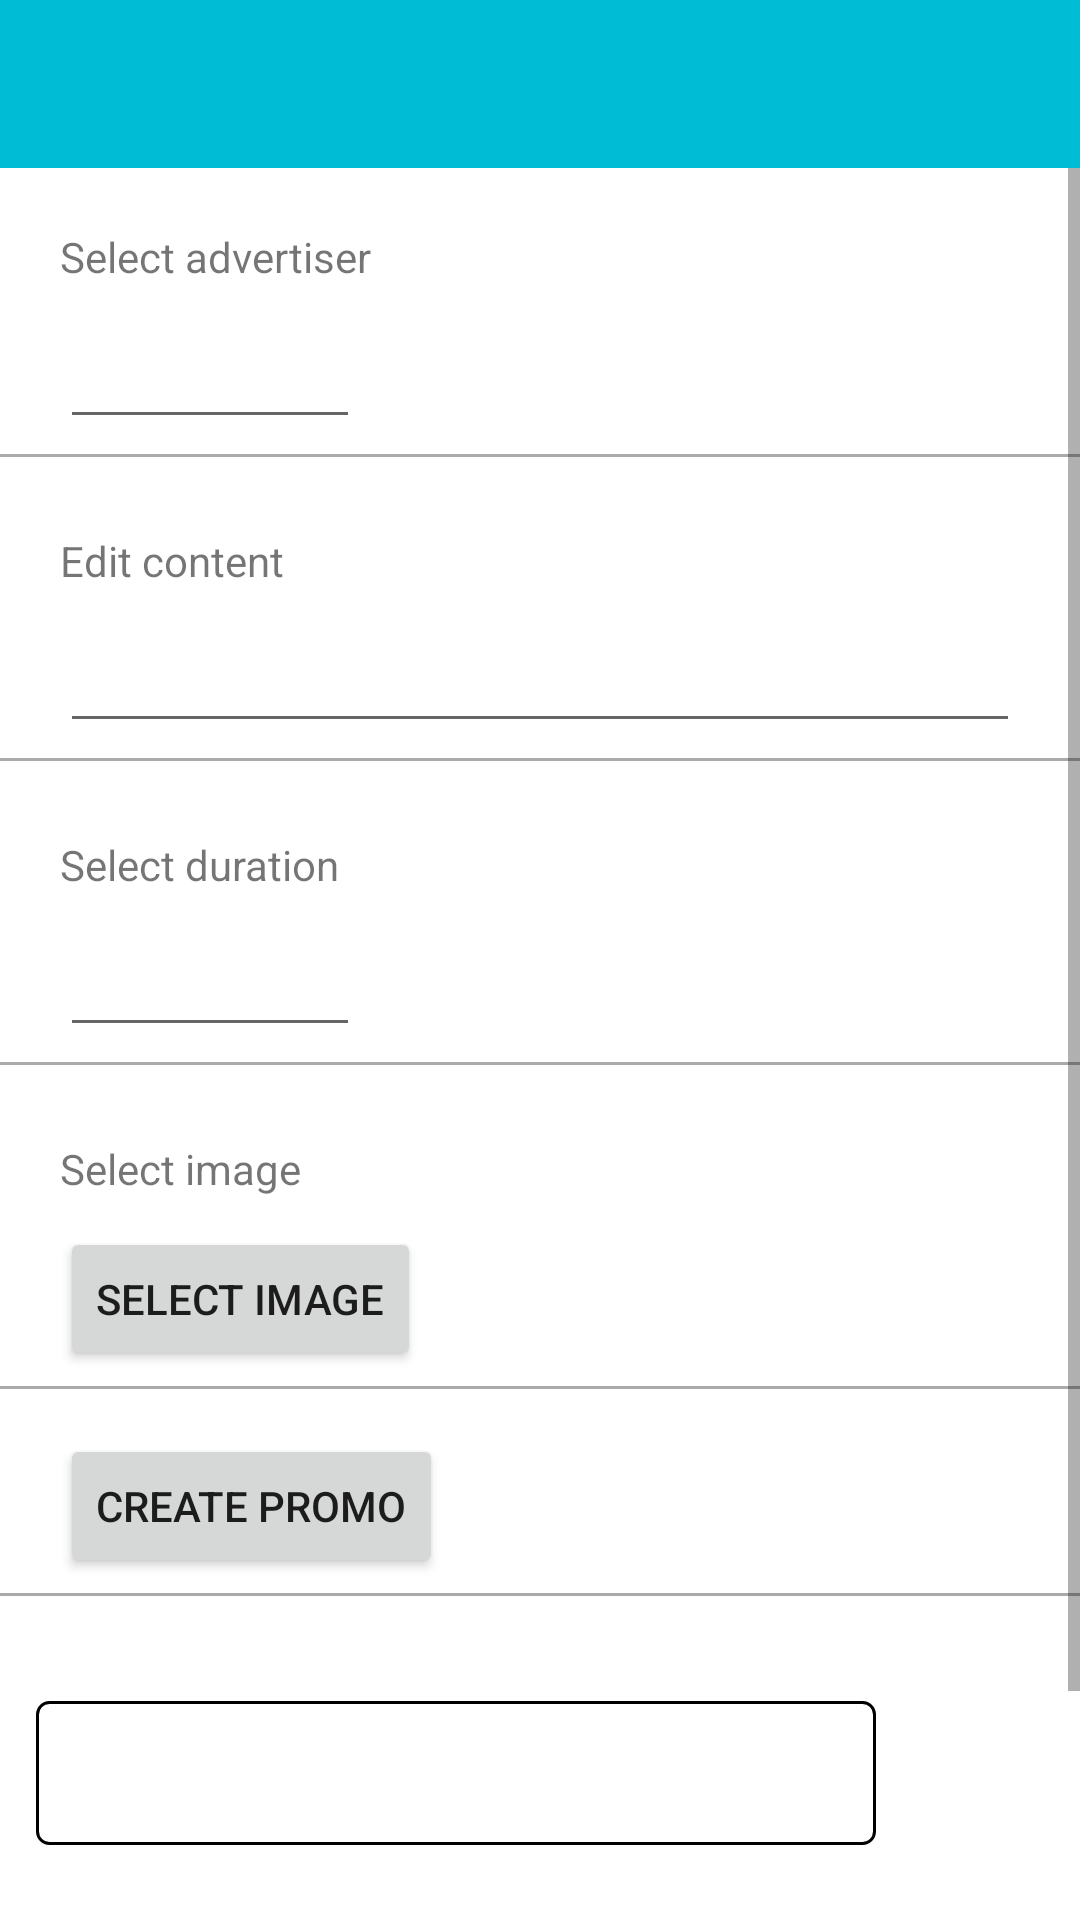

Android layout source for this screen:
<!-- AndroidManifest.xml: application theme AppTheme -->
<!-- res/layout/activity_promo.xml -->
<?xml version="1.0" encoding="utf-8"?>
<LinearLayout xmlns:android="http://schemas.android.com/apk/res/android"
    xmlns:app="http://schemas.android.com/apk/res-auto"
    xmlns:tools="http://schemas.android.com/tools"
    android:layout_width="match_parent"
    android:layout_height="match_parent"
    tools:context=".promo.PromoActivity"
    android:orientation="vertical">

    <include
        layout="@layout/toolbar"
        android:layout_width="match_parent"
        android:layout_height="wrap_content" />

    <ScrollView
        android:layout_width="match_parent"
        android:layout_height="wrap_content">

    <LinearLayout
        android:layout_width="match_parent"
        android:layout_height="wrap_content"
        android:orientation="vertical">

    <TextView
        android:layout_width="wrap_content"
        android:layout_height="wrap_content"
        android:layout_marginTop="20dp"
        android:layout_marginStart="20dp"
        android:text="Select advertiser"/>

    <EditText
        android:id="@+id/promo_advertiser_id_et"
        android:layout_width="100dp"
        android:layout_height="wrap_content"
        android:layout_marginTop="10dp"
        android:layout_marginStart="20dp"
        android:inputType="numberDecimal"/>


    <TextView style="@style/Separator"/>


    <TextView
        android:layout_width="wrap_content"
        android:layout_height="wrap_content"
        android:layout_marginTop="20dp"
        android:layout_marginStart="20dp"
        android:text="Edit content"/>

    <EditText
        android:id="@+id/promo_content_et"
        android:layout_width="match_parent"
        android:layout_height="wrap_content"
        android:layout_marginTop="10dp"
        android:layout_marginStart="20dp"
        android:layout_marginEnd="20dp"/>


    <TextView style="@style/Separator"/>


    <TextView
        android:layout_width="wrap_content"
        android:layout_height="wrap_content"
        android:layout_marginTop="20dp"
        android:layout_marginStart="20dp"
        android:text="Select duration"/>

    <EditText
        android:id="@+id/promo_duration_et"
        android:layout_width="100dp"
        android:layout_height="wrap_content"
        android:layout_marginTop="10dp"
        android:layout_marginStart="20dp"
        android:inputType="numberDecimal"/>


    <TextView style="@style/Separator"/>


    <TextView
        android:id="@+id/promo_hint_select_image"
        android:layout_width="wrap_content"
        android:layout_height="wrap_content"
        android:layout_marginTop="20dp"
        android:layout_marginStart="20dp"
        android:text="Select image"/>


    <Button
        android:id="@+id/promo_select_image_btn"
        android:layout_width="wrap_content"
        android:layout_height="wrap_content"
        android:text="Select image"
        android:layout_marginStart="20dp"
        android:layout_marginTop="10dp"
        android:onClick="uploadImageFromGallery"/>


    <TextView style="@style/Separator"/>


    <Button
        android:id="@+id/promo_create_btn"
        android:layout_width="wrap_content"
        android:layout_height="wrap_content"
        android:text="Create promo"
        android:layout_marginStart="20dp"
        android:layout_marginTop="10dp"
        android:onClick="createPromo"/>


    <TextView
       style="@style/Separator"/>


    <Spinner
        android:id="@+id/promo_delete_spinner"
        style="@style/SpinnerUsers"
        android:layout_width="280dp"
        android:layout_height="48dp"
        android:layout_marginTop="30dp"
        android:prompt="@string/prompt_change_user"
        android:spinnerMode="dropdown" />

    <Button
        android:id="@+id/promo_delete_btn"
        android:layout_width="wrap_content"
        android:layout_height="wrap_content"
        android:text="Delete promo"
        android:layout_marginStart="20dp"
        android:layout_marginTop="60dp"
        android:onClick="deletePromo"/>

    </LinearLayout>

    </ScrollView>

</LinearLayout>
<!-- res/layout/toolbar.xml (included above) -->
<?xml version="1.0" encoding="utf-8"?>
<RelativeLayout xmlns:android="http://schemas.android.com/apk/res/android"
    android:layout_height="match_parent"
    android:layout_width="match_parent"
    xmlns:app="http://schemas.android.com/apk/res-auto">


    <androidx.appcompat.widget.Toolbar
        android:id="@+id/toolbar_main"
        style="@style/Toolbar"
        android:contentDescription="@string/cont_desc_toolbar"
        app:navigationContentDescription="@string/cont_desc_btn_back"
        />


</RelativeLayout>


<!-- resources referenced by this layout -->
<resources>
  <string name="cont_desc_btn_back">Come back</string>
  <string name="cont_desc_toolbar">Make completed</string>
  <string name="prompt_change_user">Select user</string>
  <style name="Separator">
          <item name="android:layout_width">fill_parent</item>
          <item name="android:layout_height">1.0dp</item>
          <item name="android:visibility">visible</item>
          <item name="android:layout_marginTop">5sp</item>
          <item name="android:layout_marginBottom">5sp</item>
          <item name="android:background">@android:color/darker_gray</item>
      </style>
  <style name="SpinnerUsers" parent="Widget.AppCompat.Spinner">
          <item name="android:layout_width">match_parent</item>
          <item name="android:layout_height">wrap_content</item>
          <item name="android:background">@drawable/gradient_spinner</item>
          <item name="android:layout_marginStart">12dp</item>
          <item name="android:layout_marginTop">5dp</item>
          <item name="android:layout_marginBottom">5dp</item>
          <item name="android:paddingLeft">8dp</item>
          <item name="android:paddingRight">20dp</item>
          <item name="android:paddingTop">5dp</item>
          <item name="android:paddingBottom">5dp</item>
          <item name="android:textSize">20sp</item>
          <item name="android:popupBackground">#DFFFFFFF</item>
      </style>
  <style name="Toolbar">
          <item name="android:layout_width">match_parent</item>
          <item name="android:layout_height">?attr/actionBarSize</item>
          <item name="android:theme">@style/ThemeOverlay.AppCompat.ActionBar</item>
          <item name="android:background">@color/colorToolbar</item>
      </style>
  <style name="AppTheme" parent="Theme.MaterialComponents.Light.NoActionBar">
          
          <item name="colorPrimary">@color/colorAccent</item>
          <item name="colorPrimaryDark">@color/colorPrimaryDark</item>
          <item name="colorAccent">@color/colorAccent</item>
          <item name="android:dialogTheme">@style/MyDialogTheme</item>
          <item name="android:datePickerStyle">@style/DatePickerTheme</item>
  
      </style>
  <!-- drawable gradient_spinner (drawable) -->
  <?xml version="1.0" encoding="utf-8"?>
  <selector xmlns:android="http://schemas.android.com/apk/res/android">
  
      <item>
          <layer-list>
              <item>
                  <shape>
                       <gradient android:angle="90" android:endColor="#FFFFFF" android:startColor="#FFFFFF" android:type="linear" />
  
                      <stroke android:width="1dp" android:color="#000000" />
  
                      <corners android:radius="4dp" />
  
                      <padding android:bottom="3dp" android:left="3dp" android:right="3dp" android:top="3dp" />
                  </shape>
              </item>
  
              
  
          </layer-list>
      </item>
  
  </selector>
  <color name="colorToolbar">#00BCD4</color>
  <color name="colorAccent">#D81B60</color>
  <color name="colorPrimaryDark">#212121</color>
  <style name="MyDialogTheme" parent="Theme.AppCompat.Light.Dialog.Alert">
          <item name="android:datePickerStyle">@style/DatePickerTheme</item>
      </style>
  <style name="DatePickerTheme" parent="Theme.AppCompat.Light.Dialog.Alert">
          <item name="android:calendarViewShown">false</item>
      </style>
</resources>
